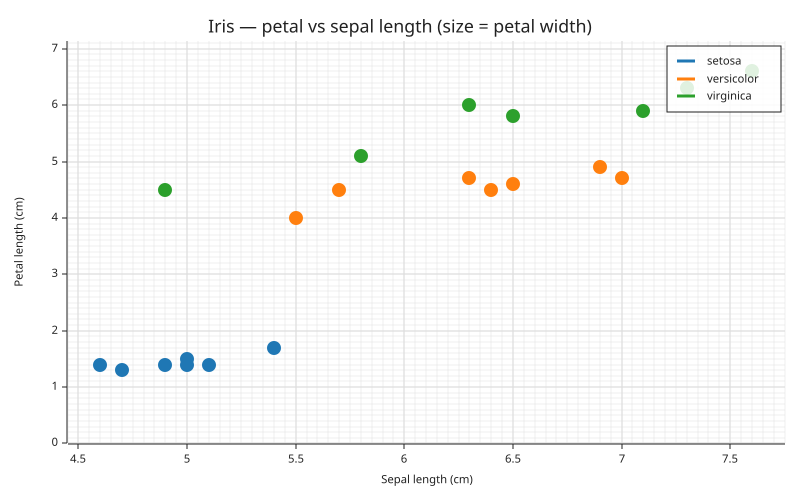

The file beside this chart, header and first rows:
sepal_length, sepal_width, petal_length, petal_width, species
5.1, 3.5, 1.4, 0.2, setosa
4.9, 3.0, 1.4, 0.2, setosa
4.7, 3.2, 1.3, 0.2, setosa
5.0, 3.6, 1.4, 0.2, setosa
5.4, 3.9, 1.7, 0.4, setosa
4.6, 3.4, 1.4, 0.3, setosa
5.0, 3.4, 1.5, 0.2, setosa
7.0, 3.2, 4.7, 1.4, versicolor
6.4, 3.2, 4.5, 1.5, versicolor
6.9, 3.1, 4.9, 1.5, versicolor
5.5, 2.3, 4.0, 1.3, versicolor
6.5, 2.8, 4.6, 1.5, versicolor
5.7, 2.8, 4.5, 1.3, versicolor
6.3, 3.3, 4.7, 1.6, versicolor
6.3, 3.3, 6.0, 2.5, virginica
5.8, 2.7, 5.1, 1.9, virginica
7.1, 3.0, 5.9, 2.1, virginica
6.5, 3.0, 5.8, 2.2, virginica
7.6, 3.0, 6.6, 2.1, virginica
4.9, 2.5, 4.5, 1.7, virginica
7.3, 2.9, 6.3, 1.8, virginica
